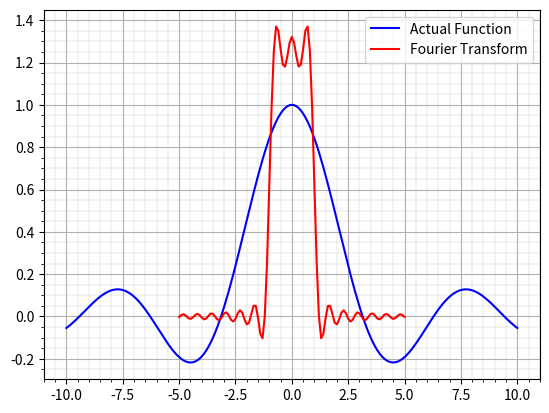

Write the Python code that produced this figure.
import numpy as np
import matplotlib.pyplot as plt

ax=-10  #left bound of x space
bx=10   #right bound of x space
hx=0.1     
nx=int((bx-ax)/hx+1)
x=np.linspace(ax,bx,nx)
print(x)

ak=-5   #left bound of k space
bk=5    #right bound of k space
hk=0.1
nk=int(1+(bk-ak)/hk)
k=np.linspace(ak,bk,nk)
print(k)

def f(x): #defining the function
    return np.sin(x)/x

y=np.zeros(nx)  #Actual function array
for i in range(nx):
    if x[i]==0:
        y[i]=1
    else:
        y[i]=f(x[i])
print(y)

ft=np.zeros(nk) #fourier transform array
for i in range(nk):
    ft[i]=0
    for p in range(nx):
        ft[i]=ft[i]+hx*y[p]*np.exp(1.j*k[i]*x[p])/((2*np.pi)**0.5)
print(ft)

plt.plot(x,y,'b', label='Actual Function',)
plt.plot(k,ft,'r', label='Fourier Transform')
plt.grid(True)
plt.legend()
plt.minorticks_on()
plt.grid(which='minor',linewidth='0.2')
plt.show()


